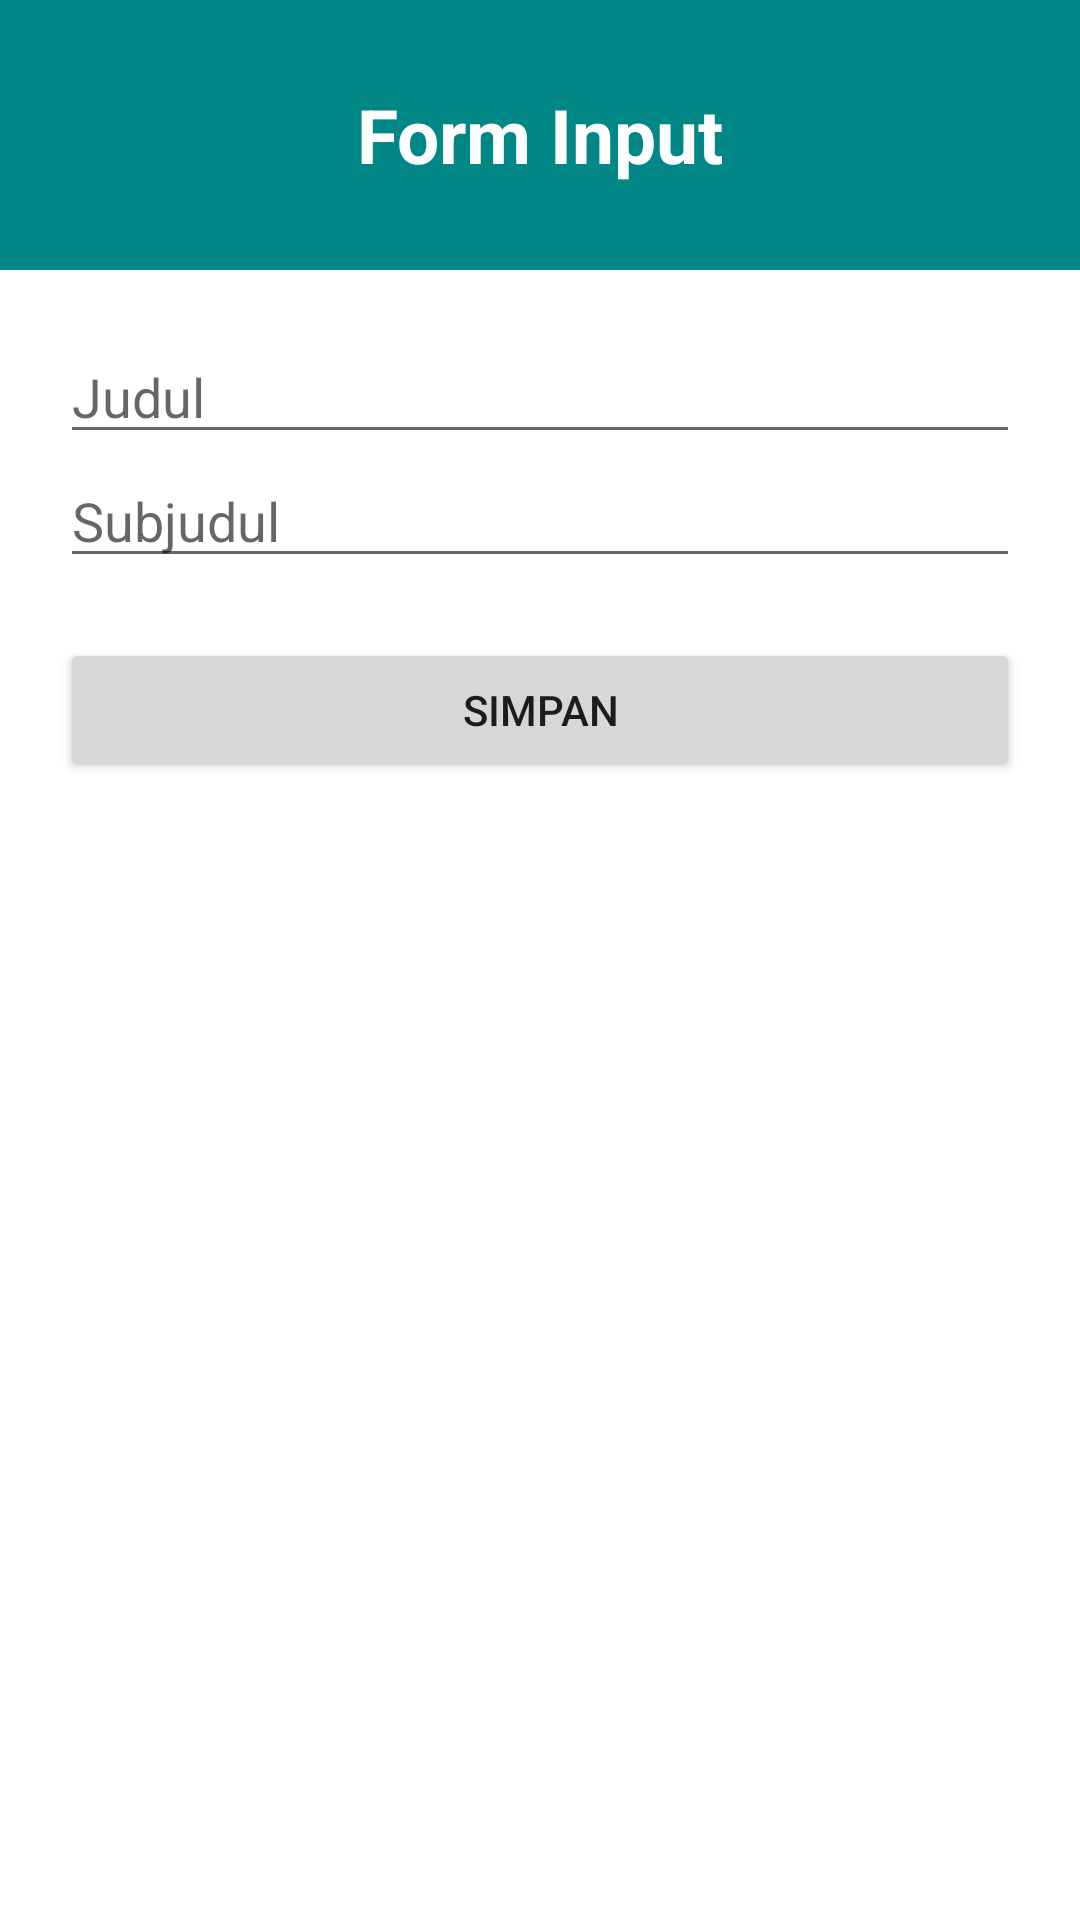

Here is an Android app screen rendered from its layout file. Give the layout XML and the strings, colors and styles it references.
<!-- AndroidManifest.xml: application theme Theme.Quizle -->
<!-- res/layout/input_form.xml -->
<?xml version="1.0" encoding="utf-8"?>
<LinearLayout
    xmlns:android="http://schemas.android.com/apk/res/android"
    android:orientation="vertical"
    android:layout_width="match_parent"
    android:layout_height="match_parent">

    <LinearLayout
        android:layout_width="match_parent"
        android:layout_height="90dp"
        android:background="@color/teal_700"
        android:orientation="horizontal">

        <TextView
            android:layout_width="match_parent"
            android:layout_height="match_parent"
            android:gravity="center"
            android:text="Form Input"
            android:textSize="25dp"
            android:textStyle="bold"
            android:textColor="#ffffff">

        </TextView>
    </LinearLayout>

    <LinearLayout
        android:layout_width="match_parent"
        android:layout_height="wrap_content"
        android:orientation="vertical"
        android:padding="20dp">

        <EditText
            android:layout_width="match_parent"
            android:layout_height="wrap_content"
            android:hint="Judul"
            android:id="@+id/judul_if">

        </EditText>

        <EditText
            android:layout_width="match_parent"
            android:layout_height="wrap_content"
            android:hint="Subjudul"
            android:id="@+id/subjudul_if">

        </EditText>

        <Button
            android:layout_width="match_parent"
            android:layout_height="wrap_content"
            android:text="Simpan"
            android:layout_marginTop="20dp"
            android:id="@+id/simpan">

        </Button>

    </LinearLayout>




</LinearLayout>
<!-- resources referenced by this layout -->
<resources>
  <color name="teal_700">#FF018786</color>
  <style name="Theme.Quizle" parent="Theme.MaterialComponents.DayNight.NoActionBar">
          
          <item name="colorPrimary">@color/purple_500</item>
          <item name="colorPrimaryVariant">@color/purple_700</item>
          <item name="colorOnPrimary">@color/white</item>
          
          <item name="colorSecondary">@color/teal_200</item>
          <item name="colorSecondaryVariant">@color/teal_700</item>
          <item name="colorOnSecondary">@color/black</item>
          
          <item name="android:statusBarColor" tools:targetApi="l">?attr/colorPrimaryVariant</item>
          
      </style>
  <color name="purple_500">#FF6200EE</color>
  <color name="purple_700">#FF3700B3</color>
  <color name="white">#FFFFFFFF</color>
  <color name="teal_200">#FF03DAC5</color>
  <color name="black">#FF000000</color>
</resources>
